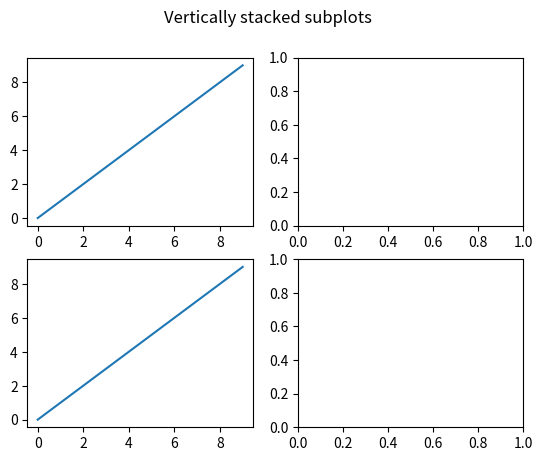

Here is the Python script that generated this plot:
from matplotlib import pyplot as plt


fig, axs = plt.subplots(2, 2)
fig.suptitle('Vertically stacked subplots')
axs[0, 0].plot(range(10), range(10))
axs[1, 0].plot(range(10), range(10))
plt.show()